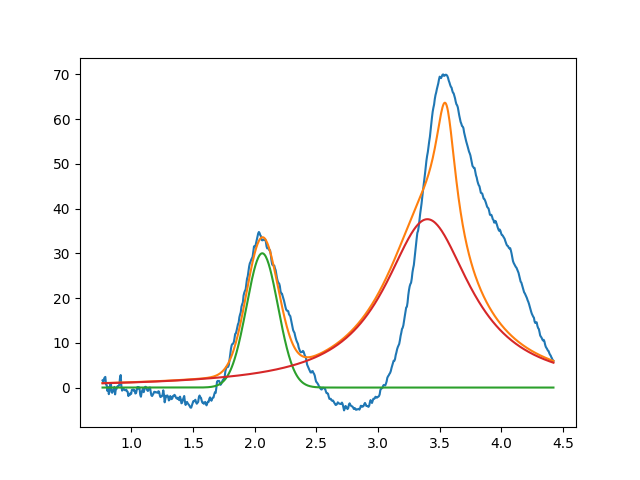

Source data for this figure (header and first rows):
2.061060596876499673e+00, 2.999999999999999645e+01, 2.999999999999999334e-01, 9.999999999999998890e-01
3.399999999999999467e+00, 3.761631342762705543e+01, 8.508210600319908723e-01, 9.656509012191520856e-15
3.549999999999999378e+00, 2.999999999999999645e+01, 1.999999999999999833e-01, 4.123907531369605276e-34
